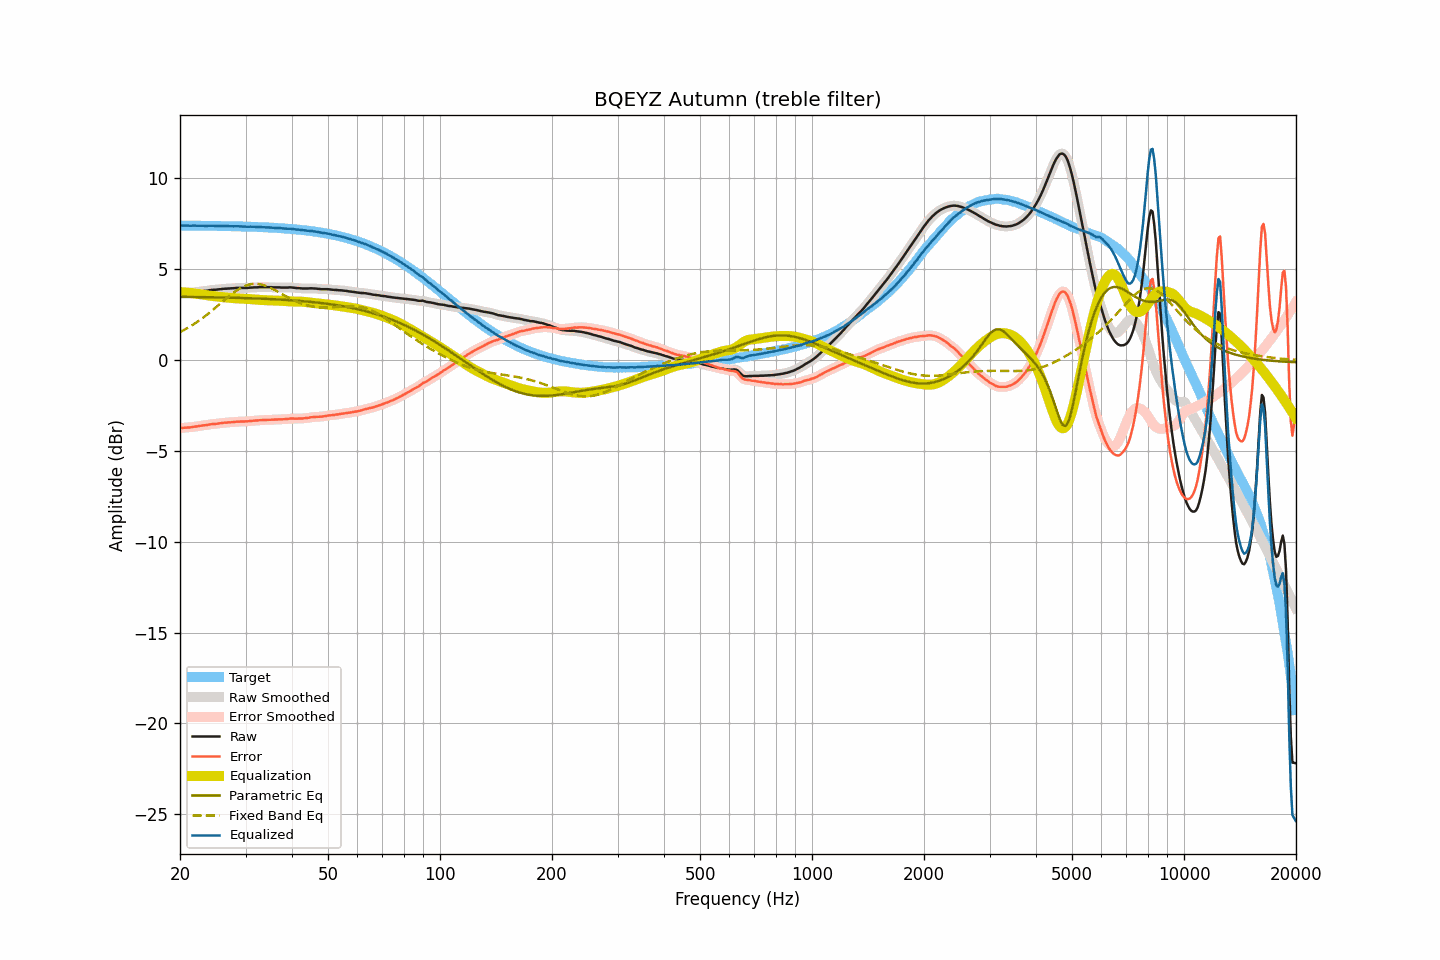

Data behind this chart, as committed beside it:
frequency, raw, smoothed, error, error_smoothed, equalization, parametric_eq, fixed_band_eq, equalized_raw, equalized_smoothed, target
20.00, 3.66, 3.66, -3.74, -3.74, 3.74, 3.48, 1.54, 7.40, 7.40, 7.40
20.20, 3.67, 3.67, -3.73, -3.74, 3.74, 3.48, 1.58, 7.41, 7.40, 7.40
20.40, 3.67, 3.67, -3.73, -3.73, 3.73, 3.48, 1.63, 7.40, 7.41, 7.40
20.61, 3.68, 3.68, -3.72, -3.72, 3.73, 3.48, 1.68, 7.41, 7.40, 7.40
20.81, 3.68, 3.68, -3.72, -3.72, 3.72, 3.48, 1.73, 7.40, 7.40, 7.40
21.02, 3.69, 3.69, -3.71, -3.71, 3.71, 3.48, 1.78, 7.40, 7.40, 7.40
21.23, 3.69, 3.69, -3.71, -3.71, 3.70, 3.47, 1.83, 7.39, 7.40, 7.40
21.44, 3.70, 3.70, -3.70, -3.69, 3.69, 3.47, 1.89, 7.39, 7.40, 7.40
21.66, 3.72, 3.72, -3.68, -3.68, 3.68, 3.47, 1.94, 7.40, 7.40, 7.40
21.87, 3.73, 3.73, -3.67, -3.67, 3.67, 3.47, 2.00, 7.40, 7.40, 7.40
22.09, 3.74, 3.74, -3.66, -3.65, 3.66, 3.47, 2.06, 7.40, 7.40, 7.40
22.31, 3.75, 3.75, -3.64, -3.64, 3.64, 3.47, 2.12, 7.39, 7.40, 7.40
22.54, 3.77, 3.77, -3.62, -3.63, 3.63, 3.47, 2.18, 7.40, 7.40, 7.39
22.76, 3.78, 3.78, -3.61, -3.61, 3.62, 3.47, 2.24, 7.40, 7.40, 7.39
22.99, 3.79, 3.79, -3.60, -3.60, 3.60, 3.46, 2.31, 7.39, 7.39, 7.39
23.22, 3.80, 3.80, -3.59, -3.59, 3.59, 3.46, 2.38, 7.39, 7.39, 7.39
23.45, 3.81, 3.81, -3.58, -3.58, 3.58, 3.46, 2.44, 7.39, 7.39, 7.39
23.69, 3.82, 3.82, -3.57, -3.57, 3.56, 3.46, 2.51, 7.38, 7.39, 7.39
23.92, 3.84, 3.84, -3.55, -3.55, 3.55, 3.46, 2.58, 7.39, 7.39, 7.39
24.16, 3.85, 3.85, -3.54, -3.54, 3.54, 3.46, 2.66, 7.39, 7.39, 7.39
24.40, 3.86, 3.86, -3.53, -3.53, 3.53, 3.46, 2.73, 7.39, 7.39, 7.39
24.65, 3.87, 3.87, -3.51, -3.52, 3.52, 3.45, 2.80, 7.39, 7.39, 7.39
24.89, 3.87, 3.87, -3.51, -3.51, 3.51, 3.45, 2.88, 7.38, 7.38, 7.38
25.14, 3.88, 3.88, -3.50, -3.50, 3.50, 3.45, 2.95, 7.38, 7.38, 7.38
25.39, 3.89, 3.89, -3.49, -3.49, 3.49, 3.45, 3.03, 7.38, 7.38, 7.38
25.65, 3.90, 3.90, -3.48, -3.48, 3.48, 3.45, 3.11, 7.38, 7.38, 7.38
25.91, 3.91, 3.91, -3.47, -3.47, 3.47, 3.45, 3.18, 7.38, 7.38, 7.38
26.16, 3.92, 3.92, -3.46, -3.46, 3.46, 3.44, 3.26, 7.38, 7.38, 7.38
26.43, 3.93, 3.93, -3.44, -3.45, 3.45, 3.44, 3.33, 7.38, 7.38, 7.37
26.69, 3.93, 3.93, -3.44, -3.44, 3.44, 3.44, 3.41, 7.37, 7.37, 7.37
26.96, 3.94, 3.94, -3.43, -3.43, 3.43, 3.44, 3.48, 7.37, 7.37, 7.37
27.23, 3.94, 3.94, -3.43, -3.43, 3.42, 3.44, 3.55, 7.36, 7.37, 7.37
27.50, 3.95, 3.95, -3.42, -3.42, 3.42, 3.43, 3.62, 7.37, 7.36, 7.37
27.77, 3.95, 3.95, -3.41, -3.41, 3.41, 3.43, 3.69, 7.36, 7.36, 7.37
28.05, 3.96, 3.96, -3.40, -3.40, 3.40, 3.43, 3.76, 7.36, 7.36, 7.36
28.33, 3.97, 3.97, -3.39, -3.39, 3.40, 3.43, 3.82, 7.37, 7.36, 7.36
28.62, 3.97, 3.97, -3.39, -3.39, 3.39, 3.42, 3.88, 7.36, 7.36, 7.36
28.90, 3.97, 3.97, -3.39, -3.39, 3.39, 3.42, 3.93, 7.36, 7.36, 7.36
29.19, 3.97, 3.97, -3.38, -3.38, 3.38, 3.42, 3.98, 7.36, 7.36, 7.35
29.48, 3.97, 3.97, -3.38, -3.38, 3.38, 3.42, 4.03, 7.35, 7.35, 7.35
29.78, 3.97, 3.97, -3.38, -3.38, 3.38, 3.41, 4.07, 7.35, 7.35, 7.35
30.08, 3.97, 3.97, -3.38, -3.38, 3.37, 3.41, 4.10, 7.34, 7.34, 7.35
30.38, 3.97, 3.97, -3.37, -3.37, 3.37, 3.41, 4.13, 7.34, 7.34, 7.34
30.68, 3.98, 3.98, -3.36, -3.36, 3.36, 3.41, 4.16, 7.34, 7.34, 7.34
30.99, 3.99, 3.99, -3.35, -3.35, 3.35, 3.40, 4.18, 7.34, 7.34, 7.34
31.30, 3.99, 3.99, -3.35, -3.34, 3.34, 3.40, 4.19, 7.34, 7.34, 7.34
31.61, 4.00, 4.00, -3.33, -3.34, 3.34, 3.40, 4.20, 7.34, 7.33, 7.33
31.93, 4.00, 4.00, -3.33, -3.33, 3.33, 3.39, 4.20, 7.33, 7.33, 7.33
32.24, 4.00, 4.01, -3.33, -3.32, 3.32, 3.39, 4.19, 7.32, 7.33, 7.33
32.57, 4.01, 4.01, -3.31, -3.32, 3.32, 3.39, 4.18, 7.33, 7.32, 7.32
32.89, 4.01, 4.01, -3.31, -3.31, 3.31, 3.38, 4.17, 7.32, 7.32, 7.32
33.22, 4.01, 4.01, -3.30, -3.30, 3.30, 3.38, 4.15, 7.32, 7.32, 7.32
33.55, 4.01, 4.01, -3.30, -3.30, 3.30, 3.37, 4.12, 7.31, 7.31, 7.31
33.89, 4.01, 4.01, -3.30, -3.30, 3.30, 3.37, 4.09, 7.31, 7.31, 7.31
34.23, 4.01, 4.01, -3.29, -3.29, 3.29, 3.37, 4.06, 7.30, 7.30, 7.30
34.57, 4.01, 4.01, -3.29, -3.29, 3.29, 3.36, 4.02, 7.30, 7.30, 7.30
34.92, 4.01, 4.01, -3.28, -3.28, 3.29, 3.36, 3.99, 7.30, 7.30, 7.29
35.27, 4.01, 4.01, -3.28, -3.28, 3.28, 3.35, 3.94, 7.29, 7.29, 7.29
35.62, 4.00, 4.00, -3.28, -3.28, 3.28, 3.35, 3.90, 7.28, 7.28, 7.28
35.97, 4.00, 4.00, -3.28, -3.28, 3.28, 3.35, 3.85, 7.28, 7.28, 7.28
... 635 more rows
